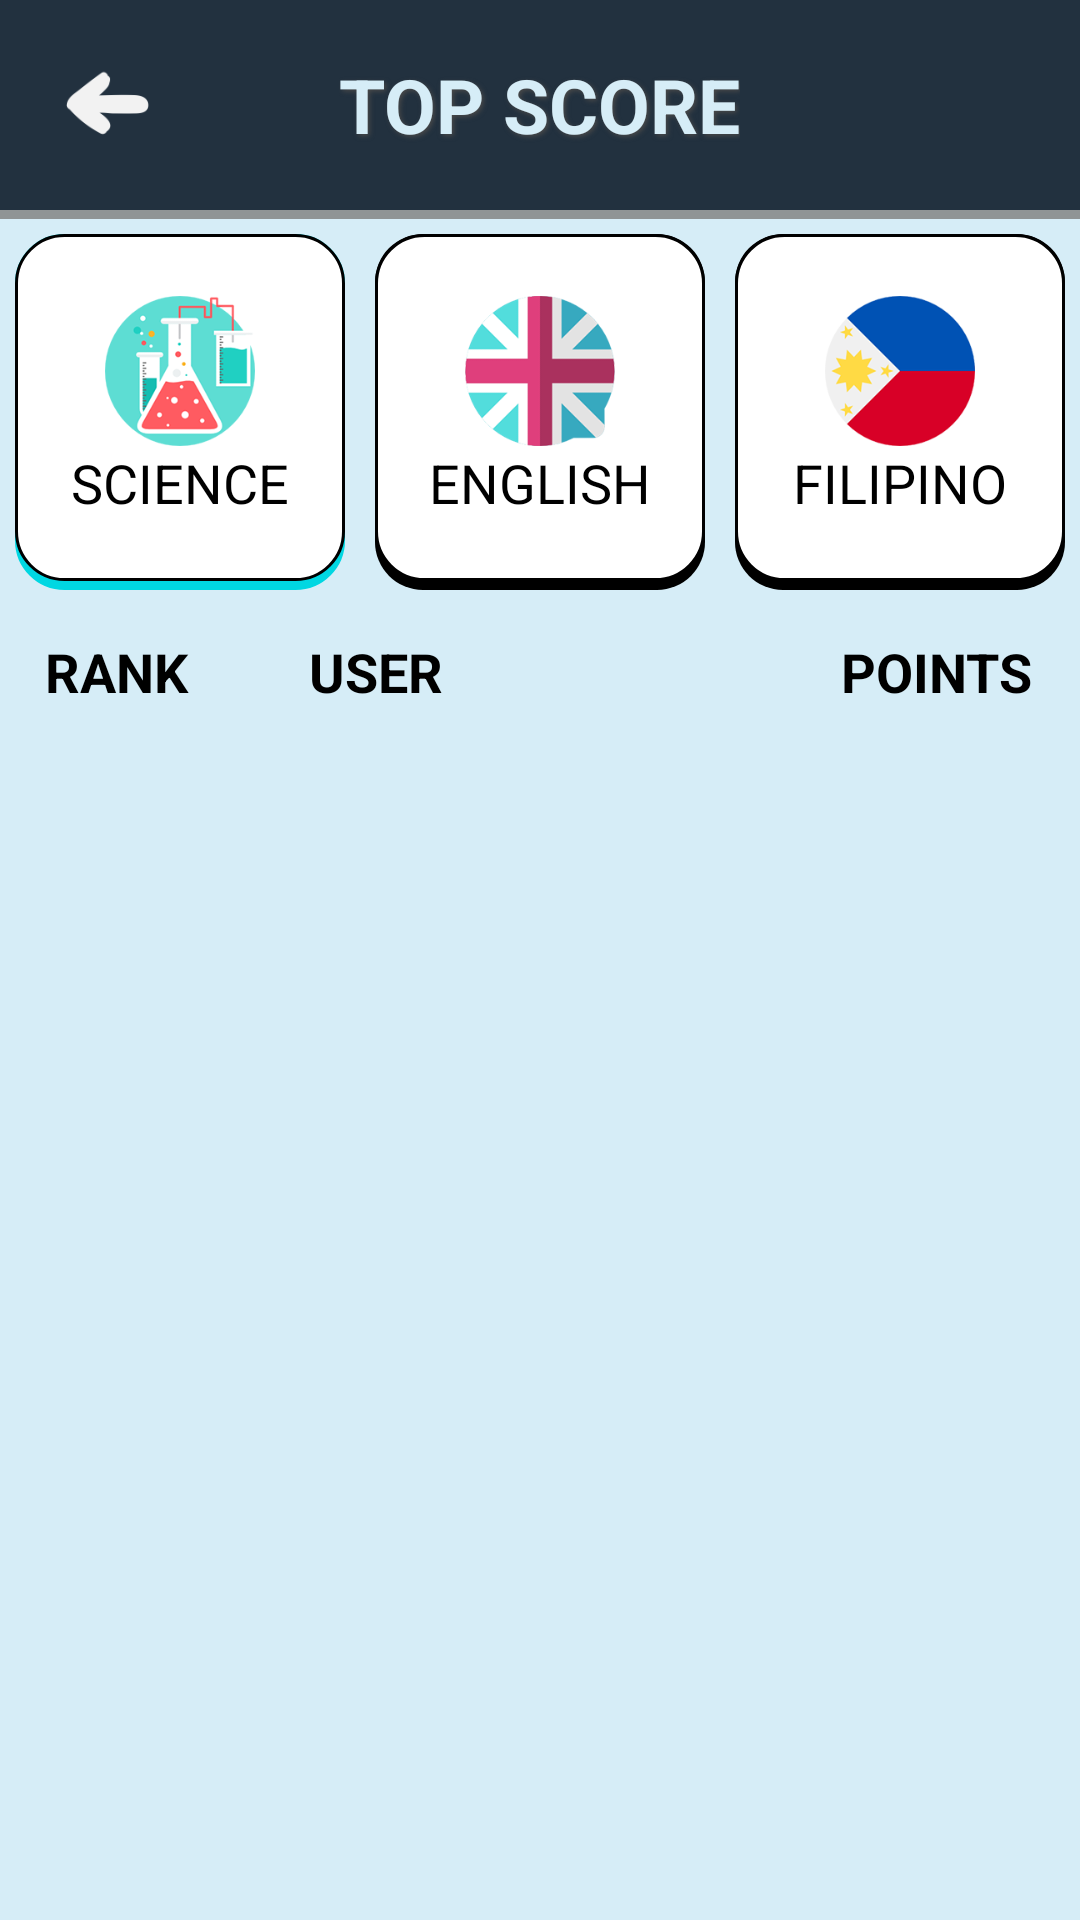

Here is an Android app screen rendered from its layout file. Give the layout XML and the strings, colors and styles it references.
<!-- AndroidManifest.xml: application theme AppTheme -->
<!-- res/layout/activity_top_scored.xml -->
<?xml version="1.0" encoding="utf-8"?>
<LinearLayout xmlns:android="http://schemas.android.com/apk/res/android"
    xmlns:app="http://schemas.android.com/apk/res-auto"
    xmlns:tools="http://schemas.android.com/tools"
    android:layout_width="match_parent"
    android:layout_height="match_parent"
    android:orientation="vertical"
    android:background="@color/white1"
    tools:context="cmesapp.cmes_app.TopScored">


    <LinearLayout
        android:layout_width="match_parent"
        android:layout_height="wrap_content"
        android:background="@color/shadow"
        android:orientation="vertical">

        <RelativeLayout
            android:id="@+id/id_header_top"
            android:layout_width="match_parent"
            android:layout_height="70dp"
            android:layout_marginBottom="3dp"
            android:background="#22313F"
            android:padding="5dp">

            <ImageView
                android:id="@+id/id_back_topscore"
                android:layout_width="64dp"
                android:layout_height="64dp"
                android:clickable="true"
                android:src="@drawable/back_arrow" />


            <TextView
                android:layout_width="wrap_content"
                android:layout_height="wrap_content"
                android:layout_centerHorizontal="true"
                android:layout_centerVertical="true"
                android:shadowColor="#494949"
                android:shadowDx="2"
                android:shadowDy="2"
                android:shadowRadius="4"
                android:text="TOP SCORE"
                android:textColor="@color/white1"
                android:textSize="25sp"
                android:textStyle="bold" />


        </RelativeLayout>
    </LinearLayout>

    <LinearLayout
        android:layout_width="match_parent"
        android:layout_height="match_parent"
        android:orientation="vertical">


        <LinearLayout
            android:layout_width="match_parent"
            android:layout_height="0dp"
            android:layout_weight="25"
            android:orientation="horizontal">


            <RelativeLayout
                android:id="@+id/id_science_bottom_topscore"
                android:layout_width="0dp"
                android:layout_height="match_parent"
                android:layout_weight="1"
                android:layout_margin="5dp"
                android:background="@drawable/background_bottom_selected">

                <LinearLayout
                    android:layout_width="match_parent"
                    android:layout_height="match_parent"
                    android:background="@drawable/background_top"
                    android:layout_marginBottom="3dp"
                    android:gravity="center"
                    android:orientation="vertical">

                    <ImageView
                        android:layout_width="50dp"
                        android:layout_height="50dp"
                        android:layout_gravity="center"
                        android:src="@drawable/atom"/>


                    <TextView
                        android:id="@+id/id_science_topscore"
                        android:layout_width="wrap_content"
                        android:layout_height="wrap_content"
                        android:textSize="18sp"
                        android:textColor="@color/black_grey"
                        android:gravity="center"
                        android:text="SCIENCE"/>

                </LinearLayout>

            </RelativeLayout>

            <RelativeLayout
                android:id="@+id/id_english_bottom_topscore"
                android:layout_width="0dp"
                android:layout_height="match_parent"
                android:layout_weight="1"
                android:layout_margin="5dp"
                android:background="@drawable/background_bottom">

                <LinearLayout
                    android:layout_width="match_parent"
                    android:layout_height="match_parent"
                    android:background="@drawable/background_top"
                    android:layout_marginBottom="3dp"
                    android:gravity="center"
                    android:orientation="vertical">


                    <ImageView
                        android:layout_width="50dp"
                        android:layout_height="50dp"
                        android:layout_gravity="center"
                        android:src="@drawable/language"/>

                    <TextView
                        android:id="@+id/id_english_topscore"
                        android:layout_width="wrap_content"
                        android:layout_height="wrap_content"
                        android:textSize="18sp"
                        android:textColor="@color/black_grey"
                        android:gravity="center"
                        android:text="ENGLISH"/>

                </LinearLayout>

            </RelativeLayout>

            <RelativeLayout
                android:id="@+id/id_filipino_bottom_topscore"
                android:layout_width="0dp"
                android:layout_height="match_parent"
                android:layout_weight="1"
                android:layout_margin="5dp"
                android:background="@drawable/background_bottom">

                <LinearLayout
                    android:layout_width="match_parent"
                    android:layout_height="match_parent"
                    android:background="@drawable/background_top"
                    android:layout_marginBottom="3dp"
                    android:gravity="center"
                    android:orientation="vertical">


                    <ImageView
                        android:layout_width="50dp"
                        android:layout_height="50dp"
                        android:layout_gravity="center"
                        android:src="@drawable/philippines"/>

                    <TextView
                        android:id="@+id/id_filipino_topscore"
                        android:layout_width="wrap_content"
                        android:layout_height="wrap_content"
                        android:textSize="18sp"
                        android:textColor="@color/black_grey"
                        android:gravity="center"
                        android:text="FILIPINO"/>


                </LinearLayout>

            </RelativeLayout>


        </LinearLayout>


        <LinearLayout
            android:layout_width="match_parent"
            android:layout_height="0dp"
            android:layout_weight="85"
            android:orientation="vertical">


            <LinearLayout
                android:layout_width="match_parent"
                android:layout_height="wrap_content"
                android:orientation="horizontal"
                android:layout_marginBottom="3dp"
                android:gravity="center"
                android:paddingTop="10dp"
                android:paddingBottom="10dp"
                android:paddingLeft="15dp"
                android:paddingRight="15dp">


                <TextView
                    android:id="@+id/id_no_scorerow"
                    android:layout_width="0dp"
                    android:layout_height="wrap_content"
                    android:layout_weight="20"
                    android:textColor="@color/black_grey"
                    android:textSize="18sp"
                    android:textStyle="bold"
                    android:text="RANK"/>
                <TextView
                    android:id="@+id/id_user_scorerow"
                    android:layout_width="0dp"
                    android:layout_height="wrap_content"
                    android:layout_weight="40"
                    android:textColor="@color/black_grey"
                    android:textSize="18sp"
                    android:textStyle="bold"
                    android:text="USER"/>
                <TextView
                    android:id="@+id/id_score_scorerow"
                    android:layout_width="0dp"
                    android:layout_height="wrap_content"
                    android:layout_weight="15"
                    android:textColor="@color/black_grey"
                    android:textSize="18sp"
                    android:textStyle="bold"
                    android:gravity="center"
                    android:text="POINTS"/>


            </LinearLayout>


            <android.support.v7.widget.RecyclerView
                android:id="@+id/id_recyclerview_topscore"
                android:layout_width="match_parent"
                android:layout_height="match_parent">





            </android.support.v7.widget.RecyclerView>


        </LinearLayout>



    </LinearLayout>


</LinearLayout>
<!-- resources referenced by this layout -->
<resources>
  <color name="black_grey">#000</color>
  <color name="shadow">#d1818181</color>
  <color name="white1">#d6edf7</color>
  <!-- drawable atom: png bitmap (drawable, 13793 bytes) -->
  <!-- drawable back_arrow: png bitmap (drawable, 1877 bytes) -->
  <!-- drawable background_bottom (drawable) -->
  <?xml version="1.0" encoding="utf-8"?>
  <shape xmlns:android="http://schemas.android.com/apk/res/android">
  
      <solid
          android:color="@color/black_grey" />
  
  
      <padding
          android:left="0dp"/>
          android:top="0dp"
          android:right="0dp"
          android:bottom="0dp" />
      <corners
          android:radius="16dp"/>
  
  
  </shape>
  <!-- drawable background_bottom_selected (drawable) -->
  <?xml version="1.0" encoding="utf-8"?>
  <shape xmlns:android="http://schemas.android.com/apk/res/android">
  
      <solid
          android:color="#00d7e2" />
  
      <stroke
          android:color="#00d7e2"
          android:width="1dp" />
  
      <padding
          android:left="0dp"
          android:top="0dp"
          android:right="0dp"
          android:bottom="0dp" />
      <corners
          android:radius="16dp"/>
  
  
  </shape>
  <!-- drawable background_top (drawable) -->
  <?xml version="1.0" encoding="utf-8"?>
  <shape xmlns:android="http://schemas.android.com/apk/res/android">
  
      <solid
          android:color="@color/white" />
  
      <stroke
          android:color="@color/black_grey"
          android:width="1dp" />
  
      <padding
          android:left="0dp"
          android:top="0dp"
          android:right="0dp"
          android:bottom="0dp" />
      <corners
          android:radius="16dp"/>
  
  
  </shape>
  <!-- drawable language: png bitmap (drawable, 10190 bytes) -->
  <!-- drawable philippines: png bitmap (drawable, 11028 bytes) -->
  <style name="AppTheme" parent="Theme.AppCompat.NoActionBar">
          
          <item name="colorPrimary">@color/colorPrimary</item>
          <item name="colorPrimaryDark">@color/colorPrimaryDark</item>
          <item name="colorAccent">@color/colorAccent</item>
          <item name="android:screenOrientation">portrait</item>
          <item name="android:windowFullscreen">true</item>
      </style>
  <color name="white">#fff</color>
  <color name="colorPrimary">#6e0032</color>
  <color name="colorPrimaryDark">#480021</color>
  <color name="colorAccent">#d65d00</color>
</resources>
